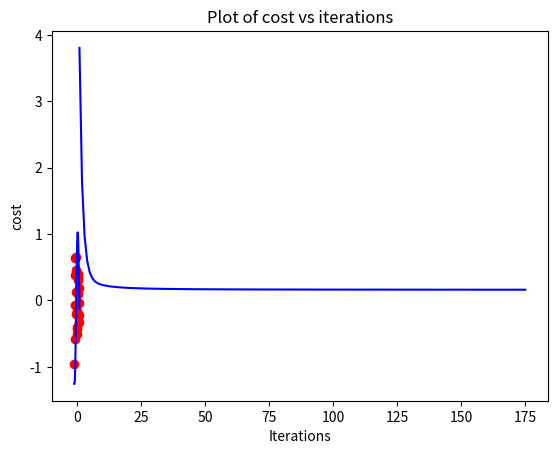

Reproduce this figure in Python.
import numpy as np
import matplotlib.pyplot as plt
import scipy
import math

X = np.array([-1, -0.9, -0.8, -0.7, -0.6, -0.5, -0.4, -0.3, -0.2, -0.1, 0, 0.1, 0.2, 0.3, 0.4, 0.5, 0.6, 0.7, 0.8, 0.9, 1])
f_X = np.array([-0.96, -0.577, -0.073, 0.377, 0.641, 0.66, 0.461, 0.134, -0.201, -0.434, -0.5, -0.393, -0.165, 0.099, 0.307, 0.396, 0.345, 0.182, -0.031, -0.219, -0.321])

def objective_function(X, f_X, params):
    x0, x1, x2, x3, x4 = params
    predicted_values = x0 + x1*(np.sin(x2*X)) + x3*(np.cos(x4*X))
    error = predicted_values - f_X
    return np.mean(error**2)

def gradient_f(X, f_X, params):
    x0, x1, x2, x3, x4 = params
    f_P = x0 + x1*(np.sin(x2*X)) + x3*(np.cos(x4*X))
    N = len(X)
    grad_x0 = -2/N * np.sum(f_X - f_P)
    grad_x1 = -2/N * np.sum((f_X - f_P) * np.sin(x2*X))
    grad_x2 = -2/N * np.sum((f_X - f_P) * x1 * X * np.cos(x2*X))
    grad_x3 = -2/N * np.sum((f_X - f_P) * np.cos(x4*X))
    grad_x4 = -2/N * np.sum((f_X - f_P) * x3 * (-X) * np.sin(x4*X))
    return np.array([grad_x0, grad_x1, grad_x2, grad_x3, grad_x4])

def steepest_descent(i,X,initial_point, alpha, epsilon,iterations,cost):
    x0, x1, x2, x3, x4 = initial_point
    gradient = gradient_f(X,f_X, [x0, x1, x2, x3, x4])
    iterations.append(i)
    cost.append(objective_function(X,f_X, [x0, x1, x2, x3, x4]))
    # print(i,x0,x1,x2,x3,x4,alpha,objective_function(X,f_X, [x0, x1, x2, x3,x4]),'----------',np.linalg.norm(gradient),'---',epsilon)
    while True:
        i +=1
        gradient = gradient_f(X,f_X, [x0, x1, x2, x3, x4])
        if np.linalg.norm(gradient) < epsilon:
            break
        x0 -= alpha * gradient[0] 
        x1 -= alpha * gradient[1]
        x2 -= alpha * gradient[2]
        x3 -= alpha * gradient[3]
        x4 -= alpha * gradient[4]
        # print(i,x0,x1,x2,x3,x4,alpha,objective_function(X,f_X, [x0, x1, x2, x3,x4]),'----------',np.linalg.norm(gradient),'---',epsilon)
        iterations.append(i)
        cost.append(objective_function(X,f_X, [x0, x1, x2, x3, x4]))
        
    return x0, x1, x2, x3, x4

i = 1
initial_point = [1, 1, 1, 1, 1]
iterations = []
cost = []
alpha = 0.1
# epsilon = 0.0245
epsilon = 0.00866
min_point = steepest_descent(i,X,initial_point, alpha, epsilon,iterations,cost)
print("Minimum point:", min_point)
print("cost evaluated at minimum point:", objective_function(X,f_X,[min_point[0],min_point[1],min_point[2],min_point[3],min_point[4]]))

x_true =[-1,-0.9,-0.8,-0.7,-0.6,-0.5,-0.4,-0.3,-0.2,-0.1,0,0.1,0.2,0.3,0.4,0.5,0.6,0.7,0.8,0.9,1]         
y_true = [-0.96,-0.577,-0.073,0.377,0.641,0.66,0.461,0.134,-0.201,-0.434,-0.5,-0.393,-0.165,0.099,0.307,0.396,0.345,0.182,-0.031,-0.219,-0.321]
plt.scatter(x_true, y_true, color='red', linestyle='-')

x0 = min_point[0]
x1 = min_point[1]
x2 = min_point[2]
x3 = min_point[3]

X = np.array([-1, -0.9, -0.8, -0.7, -0.6, -0.5, -0.4, -0.3, -0.2, -0.1, 0, 0.1, 0.2, 0.3, 0.4, 0.5, 0.6, 0.7, 0.8, 0.9, 1])
y = x0 + x1*(np.sin(X) + np.cos(X)) + x2*(np.sin(2*X) + np.cos(2*X)) + x3*(np.sin(3*X) + np.cos(3*X))
plt.plot(X, y, color='blue', linestyle='-')

plt.xlabel('x')
plt.ylabel('y')
plt.title('Best fit function')
plt.show()

plt.plot(iterations, cost, color='blue', linestyle='-')
plt.xlabel('Iterations')
plt.ylabel('cost')
plt.title('Plot of cost vs iterations')
plt.show()